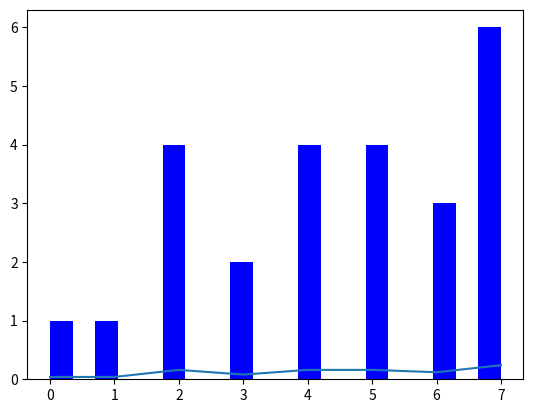
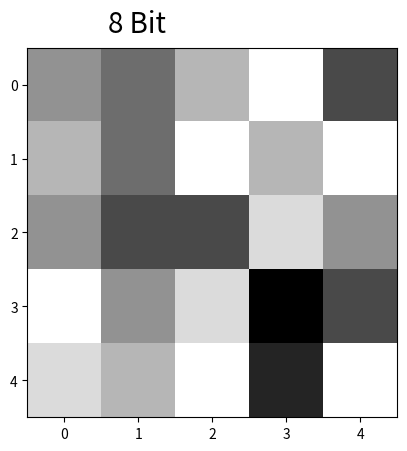

Python code for these plots, in order:
import random
import numpy as np
import matplotlib.pylab as plt
import pandas as pd
import seaborn as sns
liste = []
deger = 0
A = []
B = []
C = []
D = []
E = []
son = 0
matrix1 = []
while son < 5:
    A.append(random.randint(0,7))
    B.append(random.randint(0,7))
    C.append(random.randint(0,7))
    D.append(random.randint(0,7))
    E.append(random.randint(0,7))
    son +=1
liste_matrix = [A,B,C,D,E]
M = np.array(liste_matrix)    
print("A = ",A)
print(M)

liste_0 = []
liste_1 = []
liste_2 = []
liste_3 = []
liste_4 = []
liste_5 = []
liste_6 = []
liste_7 = []

for i in A:
    while deger < 5:
        if A[deger] == 0:
            liste_0.append(A[deger])
           
        elif A[deger] ==1 :
            liste_1.append(A[deger])
           
        elif A[deger] == 2:
            
            liste_2.append(A[deger])
        elif A[deger] ==3 :
            
            liste_3.append(A[deger]) 
        elif A[deger] ==4 :
            
            liste_4.append(A[deger])
        elif A[deger] ==5 :
            
            liste_5.append(A[deger]) 
        elif A[deger] ==6:
            
            liste_6.append(A[deger])
        elif A[deger] ==7 :
            
            liste_7.append(A[deger]) 
        deger += 1
deger = 0

for i in B:
    while deger < 5:
        if B[deger] == 0:
            liste_0.append(B[deger])
            
        elif B[deger] ==1 :
            liste_1.append(B[deger])
            
        elif B[deger] == 2:
        
            liste_2.append(B[deger])
        elif B[deger] ==3 :
            
            liste_3.append(B[deger]) 
        elif B[deger] ==4 :
            
            liste_4.append(B[deger])
        elif B[deger] ==5 :
         
            liste_5.append(B[deger]) 
        elif B[deger] ==6:
            
            liste_6.append(B[deger])
        elif B[deger] ==7 :
            
            liste_7.append(B[deger]) 
        deger += 1
deger = 0

for i in C:
    while deger < 5:
        if C[deger] == 0:
            liste_0.append(C[deger])
            
        elif C[deger] ==1 :
            liste_1.append(C[deger])
            
        elif C[deger] == 2:
            
            liste_2.append(C[deger])
        elif C[deger] ==3 :
            
            liste_3.append(C[deger]) 
        elif C[deger] ==4 :
           
            liste_4.append(C[deger])
        elif C[deger] ==5 :
           
            liste_5.append(C[deger]) 
        elif C[deger] ==6:
         
            liste_6.append(C[deger])
        elif C[deger] ==7 :
            
            liste_7.append(C[deger]) 
        deger += 1
deger = 0
for i in D:
    while deger < 5:
        if D[deger] == 0:
            liste_0.append(D[deger])
            
        elif D[deger] ==1 :
            liste_1.append(D[deger])
            
        elif D[deger] == 2:
       
            liste_2.append(D[deger])
        elif D[deger] ==3 :
         
            liste_3.append(D[deger]) 
        elif D[deger] ==4 :
         
            liste_4.append(D[deger])
        elif D[deger] ==5 :
         
            liste_5.append(D[deger]) 
        elif D[deger] ==6:
        
            liste_6.append(D[deger])
        elif D[deger] ==7 :
        
            liste_7.append(D[deger]) 
        deger += 1
deger = 0


for i in E:
    while deger < 5:
        if E[deger] == 0:
            liste_0.append(E[deger])
        
        elif E[deger] ==1 :
            liste_1.append(E[deger])
           
        elif E[deger] == 2:
     
            liste_2.append(E[deger])
        elif E[deger] ==3 :
          
            liste_3.append(E[deger]) 
        elif E[deger] ==4 :
           
            liste_4.append(E[deger])
        elif E[deger] ==5 :
           
            liste_5.append(E[deger]) 
        elif E[deger] ==6:
            
            liste_6.append(E[deger])
        elif E[deger] ==7 :
           
            liste_7.append(E[deger]) 
        deger += 1
deger = 0

print("M = ",type(M))
print(liste_0)
print ("liste1",liste_1)
print(liste_2)
print(liste_3)  
print(liste_4)  
print(liste_5)
print(liste_6)
print(liste_7)

bagil_0 = (len(liste_0)/25)
bagil_1=(len(liste_1)/25)
bagil_2 = (len(liste_2)/25)
bagil_3 = (len(liste_3)/25)
bagil_4 =(len(liste_4)/25)
bagil_5 = (len(liste_5)/25)
bagil_6 = (len(liste_6)/25)
bagil_7 = (len(liste_7)/25)
liste_bagil_0 = [bagil_0]
liste_bagil_1 = [bagil_1]
liste_bagil_2 = [bagil_2]
liste_bagil_3 = [bagil_3]
liste_bagil_4 = [bagil_4]
liste_bagil_5 = [bagil_5]
liste_bagil_6 = [bagil_6]
liste_bagil_7 = [bagil_7]
print("Bağıl=", bagil_1,bagil_2,bagil_3,bagil_4,bagil_5,bagil_6,bagil_7)
y = np.array(8)
x_grafik_1 = liste_0 + liste_1 + liste_2 + liste_3 + liste_4 + liste_5 + liste_6 + liste_7
plt.hist(x_grafik_1, bins = 20,color = 'blue')
plt.show()
y_2 = [0,1,2,3,4,5,6,7]
x_2 =  [bagil_0,bagil_1,bagil_2,bagil_3,bagil_4,bagil_5,bagil_6,bagil_7]
#plt.hist(x_2, y ,color = 'red')

plt.plot(y_2,x_2)
plt.show()
fig2, (resim) = plt.subplots(1)
resim = plt.imshow(M, cmap='gray')
mng = plt.get_current_fig_manager()
fig2.text(0.35, 0.96, '8 Bit', verticalalignment='top', horizontalalignment='left', fontsize=20)
try:mng.window.geometry('500x500+1059+225')
except:pass
try:mng.window.title('Resim')
except:pass
plt.show()
print('Veri matris =  \n',M)
